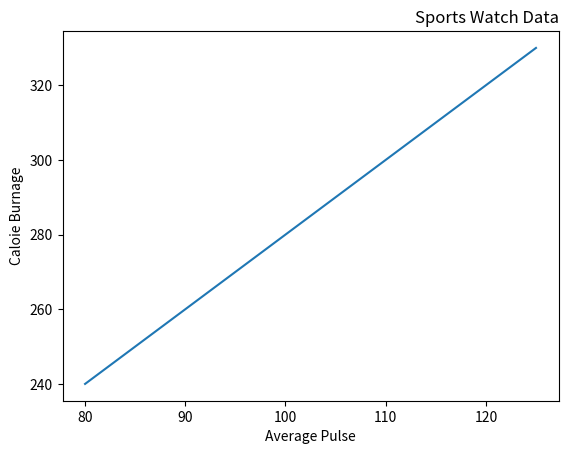

This chart was generated by the following Python code:
import numpy as np
import matplotlib as mp
import matplotlib.pyplot as plt
x = np.array([80,85,90,95,100,105,110,115,120,125])
y = np.array([240,250,260,270,280,290,300,310,320,330])
plt.plot(x,y)
plt.title("Sports Watch Data",loc='right')#loc for position
plt.xlabel("Average Pulse")
plt.ylabel("Caloie Burnage")

plt.show()